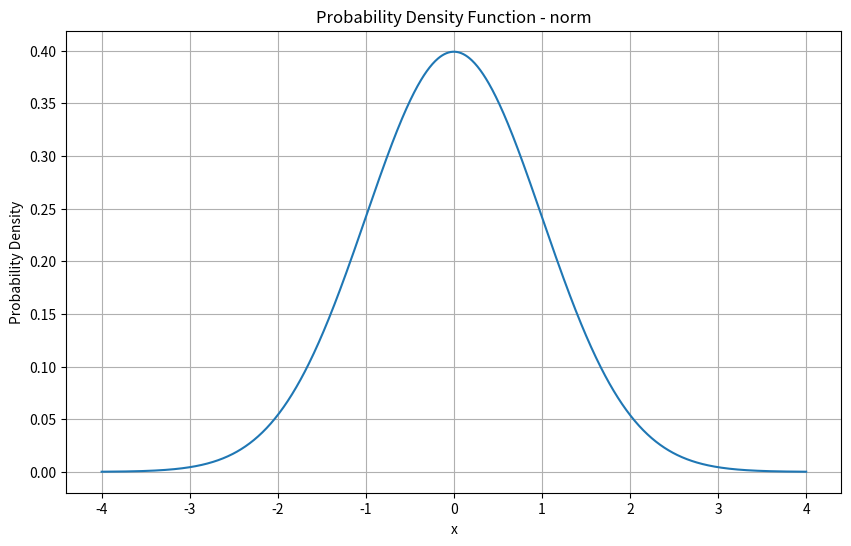
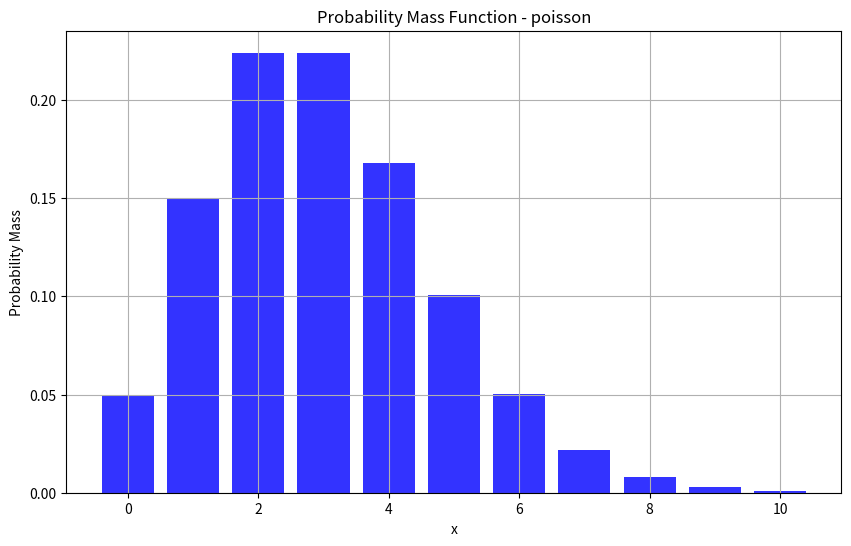
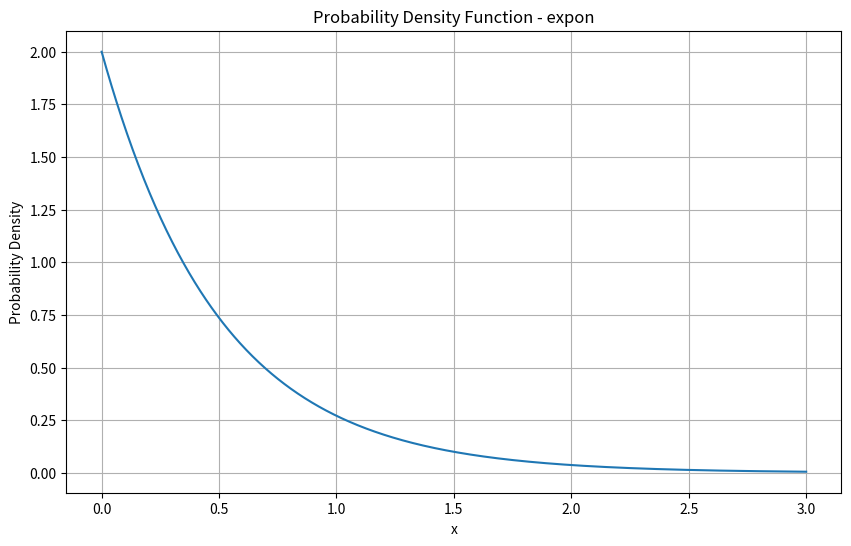

Python code for these plots, in order:
import numpy as np
from scipy import stats
import matplotlib.pyplot as plt

class ProbabilityDistribution:
    def __init__(self, distribution):
        self.dist = distribution
        self.is_discrete = isinstance(self.dist, stats._distn_infrastructure.rv_discrete_frozen)

    def probability(self, x):
        """Calculate the probability density (for continuous) or mass (for discrete) function."""
        if self.is_discrete:
            return self.dist.pmf(x)
        else:
            return self.dist.pdf(x)

    def cumulative_probability(self, x):
        """Calculate the cumulative distribution function."""
        return self.dist.cdf(x)

    def expected_value(self):
        """Calculate the expected value (mean) of the distribution."""
        return self.dist.mean()

    def variance(self):
        """Calculate the variance of the distribution."""
        return self.dist.var()

    def moment_generating_function(self, t):
        """Calculate the moment generating function."""
        if isinstance(self.dist, (stats._distn_infrastructure.rv_frozen, stats._distn_infrastructure.rv_discrete_frozen)):
            if self.dist.dist.name == 'norm':
                # MGF for Normal distribution: exp(μt + (σ^2 * t^2) / 2)
                return np.exp(self.dist.mean() * t + (self.dist.var() * t**2) / 2)
            elif self.dist.dist.name == 'poisson':
                # MGF for Poisson distribution: exp(λ(e^t - 1))
                return np.exp(self.dist.mean() * (np.exp(t) - 1))
            elif self.dist.dist.name == 'expon':
                # MGF for Exponential distribution: λ / (λ - t), where λ is the rate parameter
                rate = 1 / self.dist.mean()
                return rate / (rate - t)
            else:
                raise NotImplementedError(f"MGF not implemented for {self.dist.dist.name} distribution")
        else:
            raise ValueError("Unsupported distribution type")

    def plot_distribution(self, start, end, num_points=1000):
        """Plot the probability density/mass function."""
        x = np.linspace(start, end, num_points)
        if self.is_discrete:
            x = np.arange(start, end + 1)
            y = self.probability(x)
            plt.figure(figsize=(10, 6))
            plt.bar(x, y, alpha=0.8, color='b')
            plt.title(f"Probability Mass Function - {self.dist.dist.name}")
            plt.xlabel("x")
            plt.ylabel("Probability Mass")
        else:
            y = self.probability(x)
            plt.figure(figsize=(10, 6))
            plt.plot(x, y)
            plt.title(f"Probability Density Function - {self.dist.dist.name}")
            plt.xlabel("x")
            plt.ylabel("Probability Density")
        plt.grid(True)
        plt.show()

# Example usage
if __name__ == "__main__":
    # Normal distribution
    normal_dist = ProbabilityDistribution(stats.norm(loc=0, scale=1))
    
    # Poisson distribution
    poisson_dist = ProbabilityDistribution(stats.poisson(mu=3))
    
    # Exponential distribution
    exponential_dist = ProbabilityDistribution(stats.expon(scale=1/2))  # rate = 2

    # Calculate and print some properties for the normal distribution
    print("Normal Distribution (μ=0, σ=1):")
    print(f"P(X <= 1) = {normal_dist.cumulative_probability(1):.4f}")
    print(f"E[X] = {normal_dist.expected_value():.4f}")
    print(f"Var(X) = {normal_dist.variance():.4f}")
    print(f"MGF at t=0.5: {normal_dist.moment_generating_function(0.5):.4f}")
    # Plot the PDF of the normal distribution
    normal_dist.plot_distribution(-4, 4)

    # Calculate and print some properties for the Poisson distribution
    print("\nPoisson Distribution (λ=3):")
    print(f"P(X = 2) = {poisson_dist.probability(2):.4f}")
    print(f"E[X] = {poisson_dist.expected_value():.4f}")
    print(f"Var(X) = {poisson_dist.variance():.4f}")
    print(f"MGF at t=0.5: {poisson_dist.moment_generating_function(0.5):.4f}")
    # Plot the PMF of the Poisson distribution
    poisson_dist.plot_distribution(0, 10)

    # Calculate and print some properties for the exponential distribution
    print("\nExponential Distribution (λ=2):")
    print(f"P(X <= 1) = {exponential_dist.cumulative_probability(1):.4f}")
    print(f"E[X] = {exponential_dist.expected_value():.4f}")
    print(f"Var(X) = {exponential_dist.variance():.4f}")
    print(f"MGF at t=0.5: {exponential_dist.moment_generating_function(0.5):.4f}")
    # Plot the PDF of the exponential distribution
    exponential_dist.plot_distribution(0, 3)